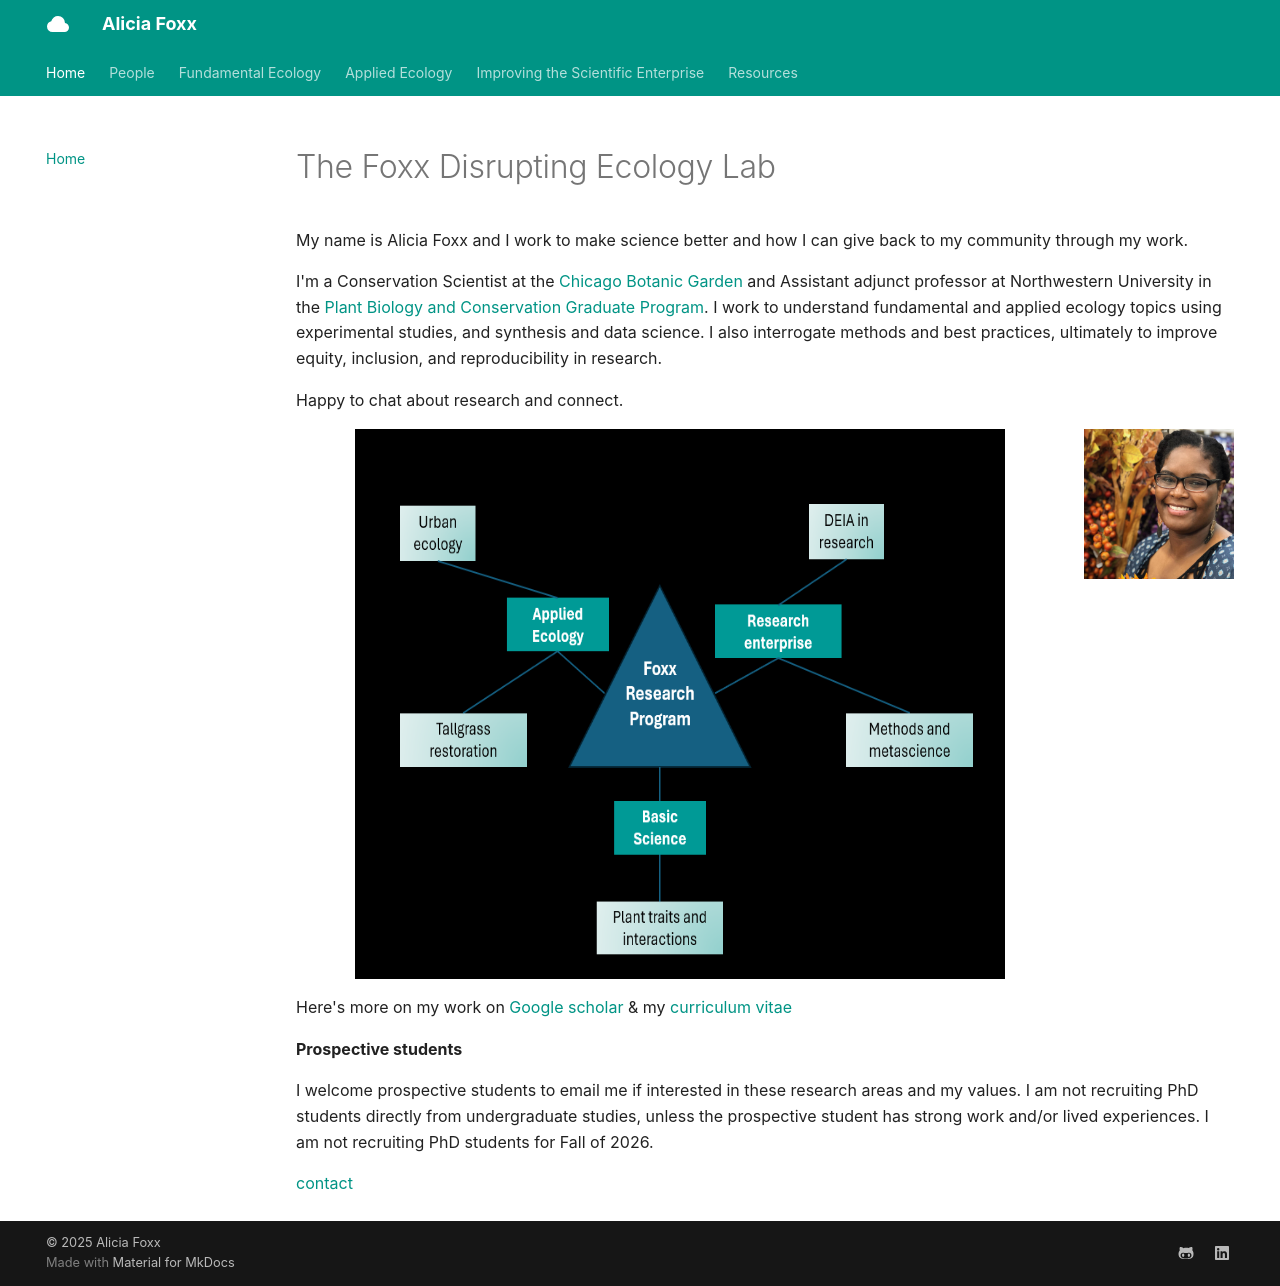

repository: aliciafoxx/aliciafoxx.github.io · page: index.html · generator: mkdocs

# The Foxx Disrupting Ecology Lab

My name is Alicia Foxx and I work to make science better and how I can give back to my community through my work.

I'm a Conservation Scientist at the [Chicago Botanic Garden](https://www.chicagobotanic.org/research) and Assistant adjunct professor at Northwestern University in the [Plant Biology and Conservation Graduate Program](https://plantbiology.northwestern.edu/). I work to understand fundamental and applied ecology topics using experimental studies, and synthesis and data science. I also interrogate methods and best practices, ultimately to improve equity, inclusion, and reproducibility in research.

Happy to chat about research and connect.

![](images/Foxx_headshot.jpg){: style="display: block; float: right; height:150px; width:150px; margin-left: 20px;"}

![](images/Foxx_research_map.png){: style="display: block; margin: auto; height:550px; width:650px"}

Here's more on my work on [Google scholar](https://scholar.google.com/citations?user=nlWrL0YAAAAJ&hl=en) & my [curriculum vitae](https://github.com/aliciafoxx/AF/blob/main/Foxx_CV.pdf)

**Prospective students**

I welcome prospective students to email me if interested in these research areas and my values. I am not recruiting PhD students directly from undergraduate studies, unless the prospective student has strong work and/or lived experiences. 
I am not recruiting PhD students for Fall of 2026.

[contact](mailto:afoxx@chicagobotanic.org)
